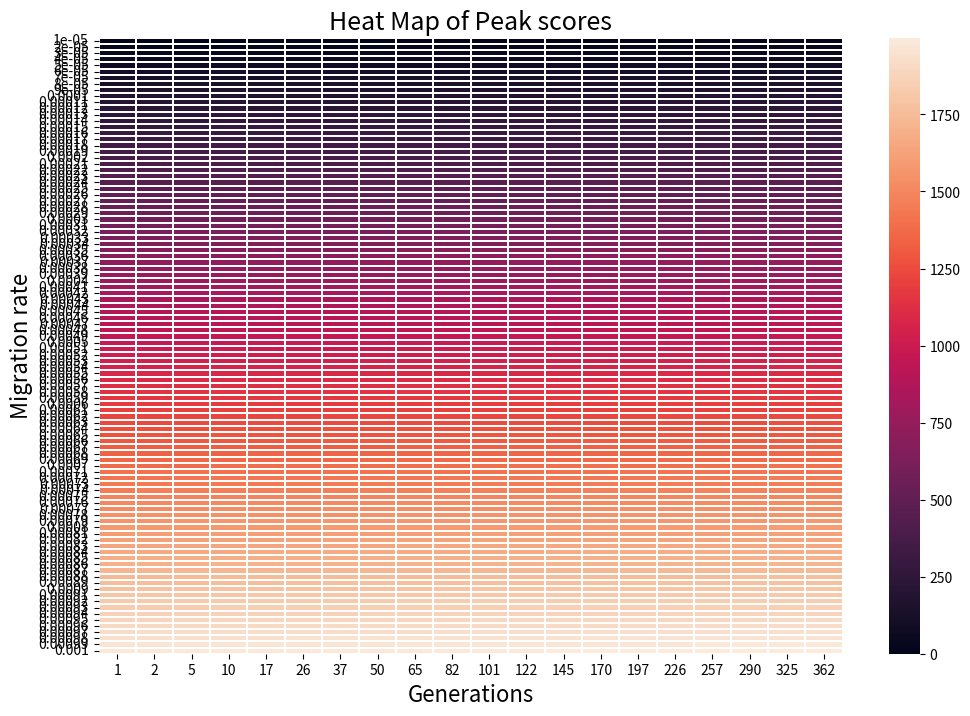

Source code (Python): (Note: this script raises an exception after producing the figure.)
import numpy as np
import seaborn as sns
import matplotlib.pyplot as plt

M_RATES = (np.arange(100) + 1) / (10 ** 5)
GENERATIONS = np.arange(20) ** 2 + 1


a = np.arange(M_RATES.size * GENERATIONS.size).reshape(M_RATES.size, GENERATIONS.size)
fig, ax = plt.subplots(figsize=(12, 8))
title = "Heat Map of Peak scores"
plt.title(title, fontsize=18)
ttl = ax.title
ttl.set_position([0.5, 1.02])

plt.xlabel("Generations")
plt.ylabel("Migration rate")
ax.set_xticks(GENERATIONS)
s = sns.heatmap(a, fmt="", linewidths=0.30, ax=ax, xticklabels=GENERATIONS,
            yticklabels=M_RATES)
s.set_xlabel('Generations', fontsize=16)
s.set_ylabel('Migration rate', fontsize=16)
ax.set_yticks(np.linspace(0, 99, 20, dtype=np.int))
plt.show()